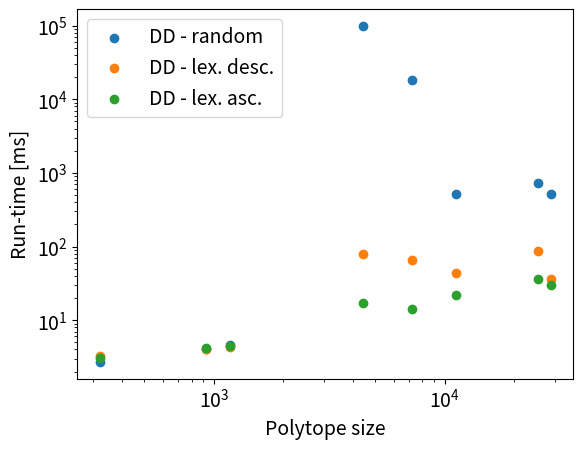

Write Python code to recreate this figure. (Note: this script raises an exception after producing the figure.)
# Define input data
import numpy as np
import matplotlib.pyplot as plt
plt.rcParams.update({'font.size': 14})

scenarios = [[2, 2, 2, 2], [3, 2, 2, 2], [2, 2, 3, 2], [3, 3, 2, 2], [5, 2, 2, 2], [3, 2, 2, 3], [3, 2, 3, 2],
             [2, 2, 3, 3]]
pol_sizes = [320, 924, 1176, 11220, 4420, 25308, 7200, 28728]

ad_lex_asc = [4.1, 11.3, 17.7, 374.3, 227.0, 795.7, 258.0, 880.3]
dd_lex_asc = [3.1, 4.2, 4.5, 21.7, 17.3, 36.0, 14.2, 30.3]
ad_random = [3.9,12.4,19.0,902.3,47993.4,2811.1,26823.6,4137.6]
dd_random = [2.7,4.0,4.6,510.4,98932.7,727.7,18309.7,520.8]
ad_lex_desc = [3.8,11.9,19.5,420.2,437.2,1081.5,656.4,963.9]
dd_lex_desc = [3.3,4.1,4.3,43.4,79.7,86.2,65.5,36.1]


assert len(scenarios) == len(pol_sizes)
assert len(scenarios) == len(ad_lex_asc)
assert len(scenarios) == len(dd_lex_asc)
assert len(scenarios) == len(ad_random)
assert len(scenarios) == len(dd_random)
assert len(scenarios) == len(ad_lex_desc)



plt.scatter(pol_sizes, dd_random, label='DD - random')
plt.scatter(pol_sizes, dd_lex_desc, label='DD - lex. desc.')
plt.scatter(pol_sizes, dd_lex_asc, label='DD - lex. asc.')

plt.legend()
plt.xscale('log')
plt.yscale('log')
plt.ylabel('Run-time [ms]')
plt.xlabel('Polytope size')
plt.savefig('output/dd_input_comparison.png',dpi=200)
plt.close()

plt.scatter(pol_sizes, ad_random, label='AD - random')
plt.scatter(pol_sizes, ad_lex_desc, label='AD - lex. desc.')
plt.scatter(pol_sizes, ad_lex_asc, label='AD - lex. asc.')

plt.legend()
plt.xscale('log')
plt.yscale('log')
plt.ylabel('Run-time [ms]')
plt.xlabel('Polytope size')
plt.savefig('output/ad_input_comparison.png',dpi=200)
plt.close()